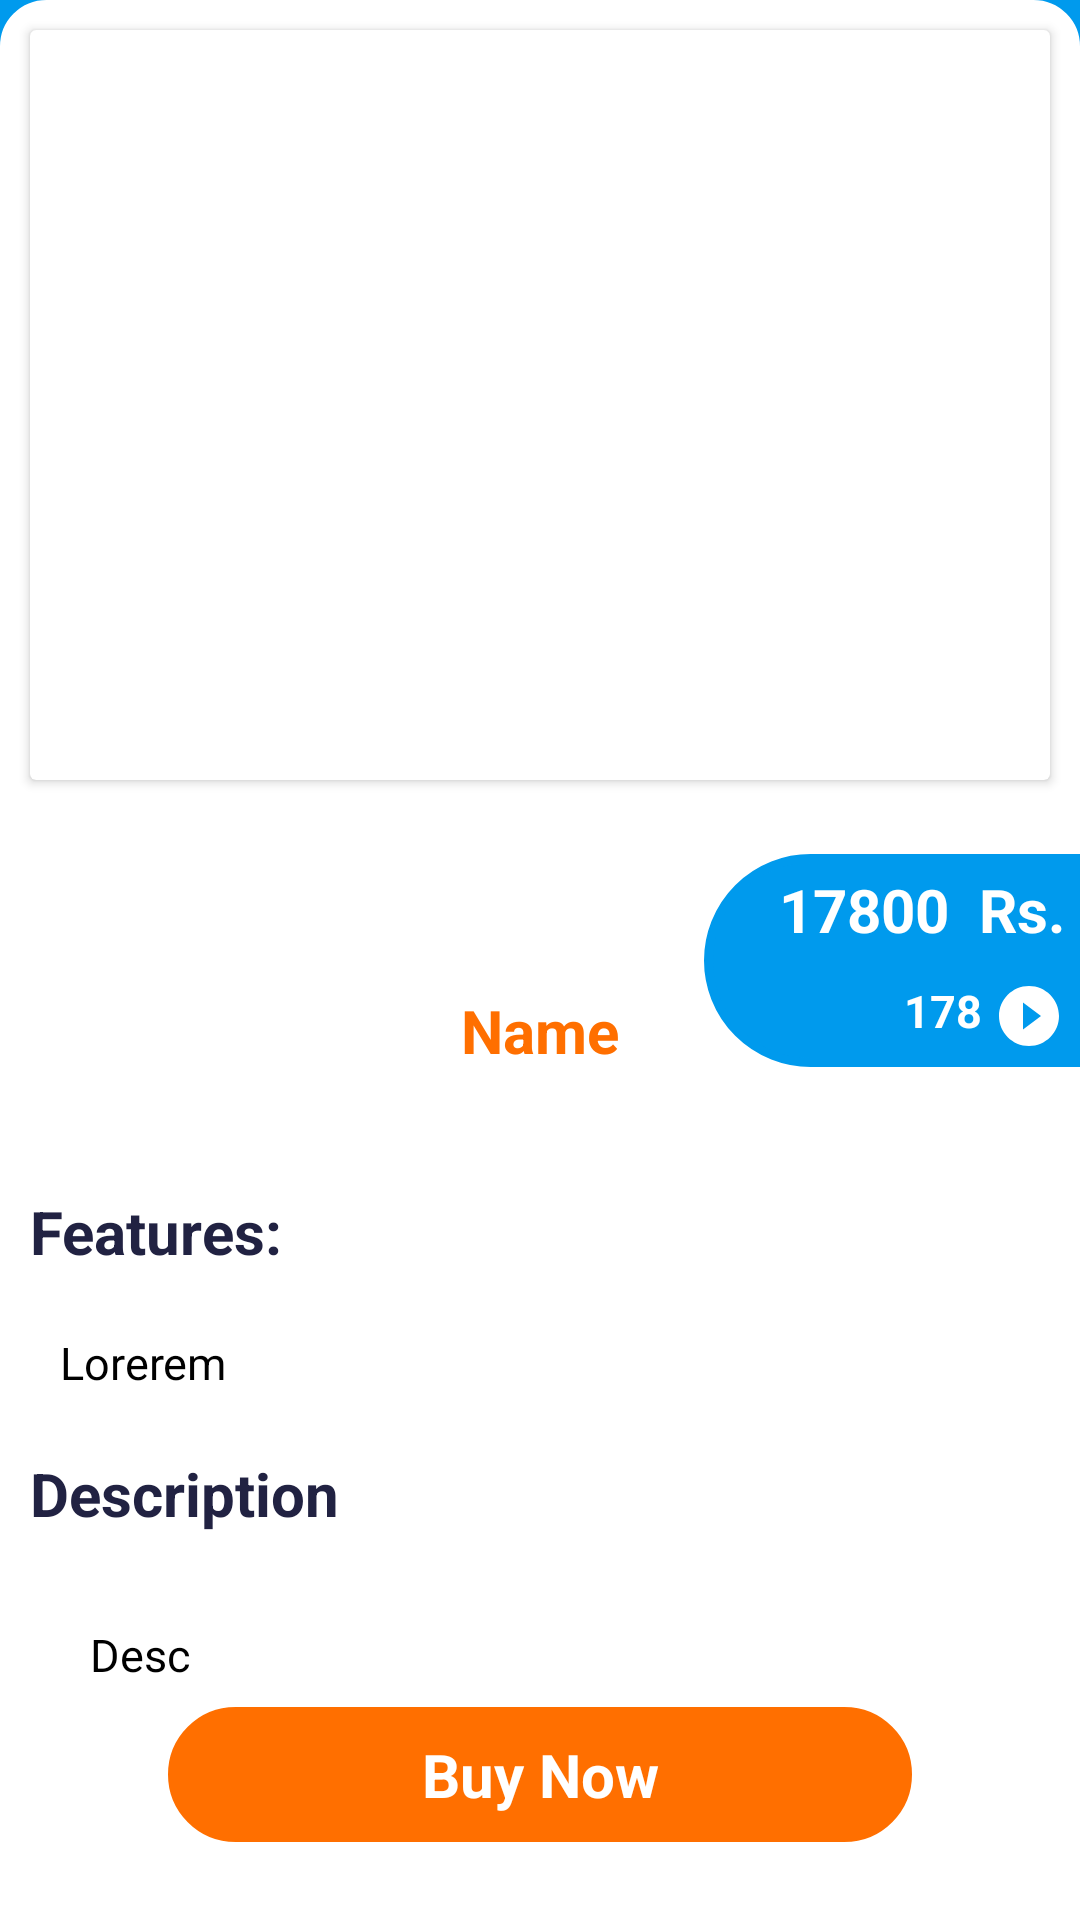

The Android layout XML behind this screen, and the referenced resources:
<!-- AndroidManifest.xml: application theme AppTheme -->
<!-- res/layout/activity_shopdetail.xml -->
<?xml version="1.0" encoding="utf-8"?>
<androidx.constraintlayout.widget.ConstraintLayout xmlns:android="http://schemas.android.com/apk/res/android"
    xmlns:app="http://schemas.android.com/apk/res-auto"
    xmlns:tools="http://schemas.android.com/tools"
    android:layout_width="match_parent"
    android:layout_height="match_parent"
    android:background="@color/lightblue"
    tools:context=".ui.details.ShopDetail">

    <LinearLayout
        android:layout_width="match_parent"
        android:layout_height="match_parent"
        android:background="@drawable/roundb"
        android:orientation="vertical"
        app:layout_constraintBottom_toBottomOf="parent">

        <androidx.cardview.widget.CardView
            android:id="@+id/cardView"
            android:layout_width="match_parent"
            android:layout_height="wrap_content"
            android:layout_margin="10dp"
            app:cardBackgroundColor="@color/white"
            app:cardCornerRadius="2dp"
            app:cardElevation="2dp"
            app:layout_constraintEnd_toEndOf="parent"
            app:layout_constraintStart_toStartOf="parent"
            app:layout_constraintTop_toTopOf="parent">

            <ImageView
                android:id="@+id/imgfetch"
                android:layout_width="match_parent"
                android:layout_height="250dp"
                />
        </androidx.cardview.widget.CardView>

        <LinearLayout
            android:layout_width="match_parent"
            android:layout_height="wrap_content"
            android:background="@drawable/roundb"
            android:orientation="vertical"
            app:layout_constraintBottom_toBottomOf="parent"
            app:layout_constraintEnd_toEndOf="parent"
            app:layout_constraintStart_toStartOf="parent">


            <androidx.core.widget.NestedScrollView
                android:id="@+id/nestedScrollView"
                android:layout_width="match_parent"
                android:layout_height="450dp"
                android:layout_marginTop="30dp"
                app:layout_constraintBottom_toBottomOf="parent"
                app:layout_constraintEnd_toEndOf="parent"
                app:layout_constraintStart_toStartOf="parent"
                app:layout_constraintTop_toBottomOf="@+id/cardView">

                <LinearLayout
                    android:layout_width="match_parent"
                    android:layout_height="wrap_content"
                    android:orientation="vertical">


                    <LinearLayout
                        android:layout_width="match_parent"
                        android:layout_height="wrap_content"
                        android:layout_marginTop="10dp"
                        android:orientation="vertical">

                        <TextView
                            android:id="@+id/nameTextView"
                            android:layout_width="match_parent"
                            android:layout_height="wrap_content"
                            android:layout_gravity="center"
                            android:layout_margin="10dp"
                            android:gravity="center"
                            android:padding="10dp"
                            android:text="Name"
                            android:textColor="@color/yellowgold"
                            android:textSize="20dp"
                            android:textStyle="bold" />


                        <TextView
                            android:layout_width="match_parent"
                            android:layout_height="wrap_content"
                            android:layout_marginTop="10dp"
                            android:padding="10dp"
                            android:text="Features: "
                            android:textColor="@color/appBg"
                            android:textSize="20dp"
                            android:textStyle="bold" />

                        <TextView
                            android:id="@+id/ftrtv"
                            android:layout_width="match_parent"
                            android:layout_height="wrap_content"
                            android:layout_marginTop="10dp"
                            android:layout_marginLeft="20dp"
                            android:layout_marginRight="20dp"
                            android:text="Lorerem"
                            android:textColor="@color/dark"
                            android:textSize="15dp"
                            android:textStyle="normal" />

                        <TextView
                            android:layout_width="match_parent"
                            android:layout_height="wrap_content"
                            android:layout_marginTop="10dp"
                            android:padding="10dp"
                            android:text="Description"
                            android:textColor="@color/appBg"
                            android:textSize="20dp"
                            android:textStyle="bold" />

                        <TextView
                            android:id="@+id/descriptionTextView"
                            android:layout_width="match_parent"
                            android:layout_height="wrap_content"
                            android:layout_marginTop="10dp"
                            android:layout_marginLeft="20dp"
                            android:layout_marginRight="20dp"
                            android:padding="10dp"
                            android:text="Desc"
                            android:textColor="@color/dark"
                            android:textSize="15dp"
                            android:textStyle="normal"
                            android:layout_marginBottom="130dp"/>
                    </LinearLayout>


                </LinearLayout>
            </androidx.core.widget.NestedScrollView>
        </LinearLayout>


    </LinearLayout>

    <LinearLayout
        android:layout_width="wrap_content"
        android:layout_height="wrap_content"
        android:background="@drawable/roundnv2"
        android:backgroundTint="@color/lightblue"
        android:orientation="vertical"
        android:paddingLeft="20dp"
        app:layout_constraintBottom_toBottomOf="parent"
        app:layout_constraintEnd_toEndOf="parent"
        app:layout_constraintTop_toTopOf="parent">

     <LinearLayout
         android:layout_width="wrap_content"
         android:layout_height="wrap_content"
         android:orientation="horizontal">
         <TextView
             android:id="@+id/pricetv"
             android:layout_width="wrap_content"
             android:layout_height="wrap_content"
             android:padding="5dp"
             android:text="17800"
             android:layout_gravity="right"
             android:gravity="right"
             android:textColor="@color/white"
             android:textSize="20dp"
             android:textStyle="bold" />
         <TextView
             android:layout_width="wrap_content"
             android:layout_height="wrap_content"
             android:padding="5dp"
             android:text="Rs."
             android:layout_gravity="right"
             android:gravity="right"
             android:textColor="@color/white"
             android:textSize="20dp"
             android:textStyle="bold" />
     </LinearLayout>
        <TextView
            android:id="@+id/jtv"
            android:layout_width="wrap_content"
            android:layout_height="wrap_content"
            android:padding="5dp"
            android:text="178 "
            android:layout_gravity="right"
            android:gravity="right"
            android:drawableTint="@color/white"
            android:drawableRight="@drawable/ic_play"
            android:textColor="@color/white"
            android:textSize="15dp"
            android:textStyle="bold" />
    </LinearLayout>

    <TextView
        android:id="@+id/buynow"
        android:layout_width="250dp"
        android:layout_height="wrap_content"
        android:layout_gravity="center"
        android:background="@drawable/button_subscribe"
        android:gravity="center"
        android:padding="10dp"
        android:text="Buy Now"
        android:textColor="@color/white"
        android:textSize="20dp"
        android:textStyle="bold"
        android:shadowColor="@color/dark"
        android:layout_marginBottom="25dp"
        app:layout_constraintBottom_toBottomOf="parent"
        app:layout_constraintEnd_toEndOf="parent"
        app:layout_constraintStart_toStartOf="parent" />
</androidx.constraintlayout.widget.ConstraintLayout>
<!-- resources referenced by this layout -->
<resources>
  <color name="appBg">#212242</color>
  <color name="dark">#000000</color>
  <color name="lightblue">#009AED</color>
  <color name="white">#ffffff</color>
  <color name="yellowgold">#FF6F00</color>
  <!-- drawable button_subscribe (drawable) -->
  <?xml version="1.0" encoding="utf-8"?>
  <selector xmlns:android="http://schemas.android.com/apk/res/android" >
      <item android:state_pressed="true" >
          <shape android:shape="rectangle"  >
              <corners android:radius="50dip" />
              <stroke android:width="2dp"
                  android:color="#fff" />
              <gradient android:angle="-90"
                  android:startColor="@color/appBg"
                  android:endColor="@color/appBg"  />
          </shape>
      </item>
      <item android:state_focused="true">
          <shape android:shape="rectangle"  >
              <corners android:radius="3dip" />
              <stroke android:width="1dip"
                  android:color="@color/white" />
              <solid android:color="@color/dbg"/>
          </shape>
      </item>
      <item >
          <shape android:shape="rectangle"  >
              <corners android:radius="50dip" />
              <stroke android:width="1dp"
                  android:color="@color/white" />
              <gradient android:angle="-90"
                  android:startColor="@color/yellowgold"
                  android:endColor="@color/yellowgold"  />
          </shape>
      </item>
  </selector>
  <!-- drawable ic_play (drawable) -->
  <vector xmlns:android="http://schemas.android.com/apk/res/android"
      android:width="24dp"
      android:height="24dp"
      android:viewportWidth="24"
      android:viewportHeight="24"
      android:tint="#000">
    <path
        android:fillColor="#2C2B2B"
        android:pathData="M12,2C6.48,2 2,6.48 2,12s4.48,10 10,10 10,-4.48 10,-10S17.52,2 12,2zM10,16.5v-9l6,4.5 -6,4.5z"/>
  </vector>
  <!-- drawable roundb (drawable) -->
  <?xml version="1.0" encoding="UTF-8"?>
  <layer-list xmlns:android="http://schemas.android.com/apk/res/android" >
  
      <item>
          <shape android:shape="rectangle">
              <gradient
                  android:startColor="@color/white"
                  android:centerColor="@color/white"
                  android:endColor="@color/white"
                  android:angle="270"/>
              <corners
  
                  android:topLeftRadius="15dp"
                  android:topRightRadius="15dp"/>
  
              <stroke android:width="1dp"
                  android:color="@color/white"/>
          </shape>
  
      </item>
  
  </layer-list>
  <!-- drawable roundnv2 (drawable) -->
  <?xml version="1.0" encoding="UTF-8"?>
  <shape xmlns:android="http://schemas.android.com/apk/res/android">
      <solid android:color="@color/colorPrimaryDark"/>
      <stroke android:width="3dp"
          android:color="@color/colorPrimaryDark" />
      <corners
          android:bottomLeftRadius="40dp"
          android:topLeftRadius="40dp"/>
  
      <padding android:left="0dp"
          android:top="0dp"
          android:right="0dp"
          android:bottom="0dp" />
  </shape>
  <style name="AppTheme" parent="Theme.AppCompat.Light.NoActionBar">
          
          <item name="android:windowLayoutInDisplayCutoutMode" tools:targetApi="o_mr1">shortEdges
          </item>
          <item name="android:statusBarColor">@color/lightblue</item>
          <item name="android:windowTranslucentNavigation" tools:targetApi="kitkat">false</item>
          <item name="colorPrimary">@color/lightblue</item>
          <item name="colorPrimaryDark">@color/lightblue</item>
          <item name="colorAccent">@color/lightblue</item>
      </style>
  <color name="dbg">#161729</color>
  <color name="colorPrimaryDark">#262B49</color>
</resources>
